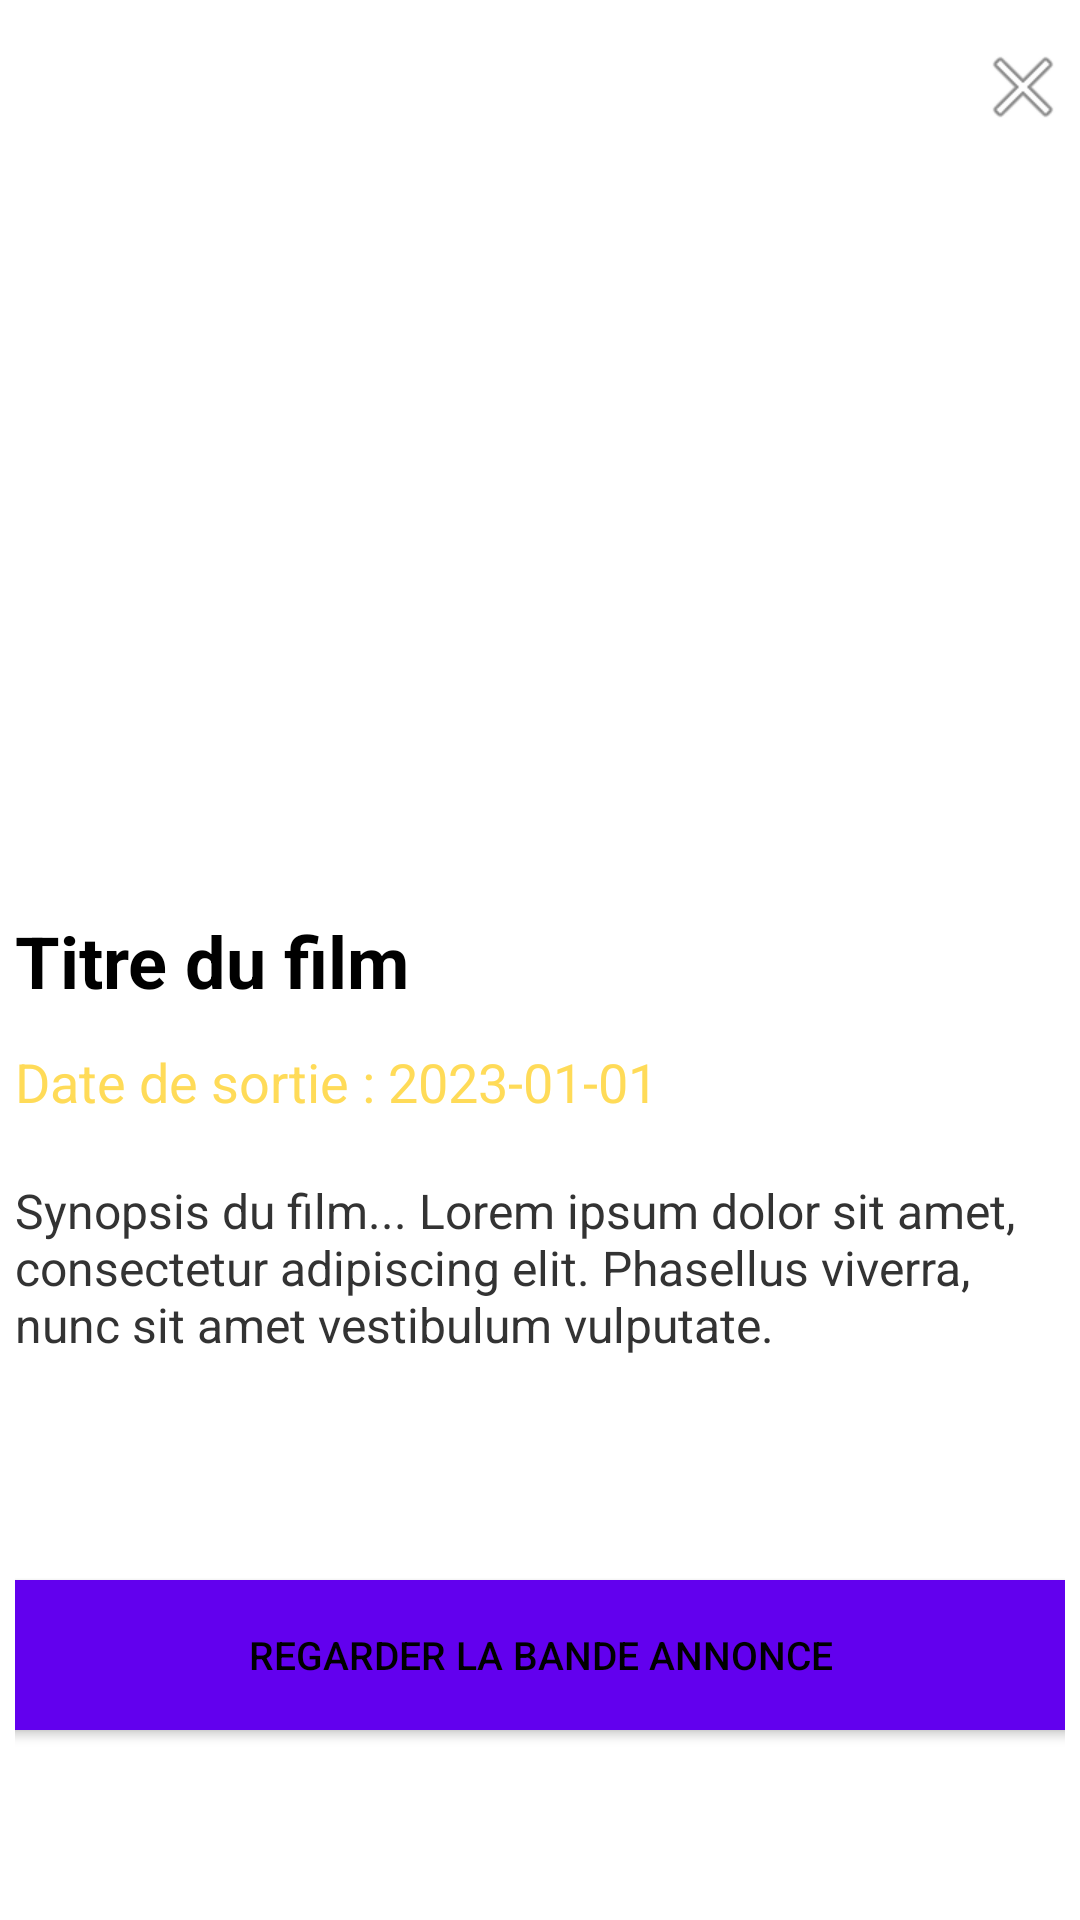

The Android layout XML behind this screen, and the referenced resources:
<!-- AndroidManifest.xml: application theme Theme.Time2Watch -->
<!-- res/layout/bottom_sheet_details.xml -->
<androidx.constraintlayout.widget.ConstraintLayout xmlns:android="http://schemas.android.com/apk/res/android"
    xmlns:app="http://schemas.android.com/apk/res-auto"
    xmlns:tools="http://schemas.android.com/tools"
    android:layout_width="match_parent"
    android:layout_height="wrap_content"
    android:layout_margin="10dp"
    android:background="#FFFFFF"
    android:padding="5dp"
    tools:context=".BottomSheetDetailsFragment">

    

    <ImageButton
        android:id="@+id/close_button"
        android:layout_width="28dp"
        android:layout_height="48dp"
        android:background="?android:attr/selectableItemBackgroundBorderless"
        android:contentDescription="Fermer"
        android:src="@android:drawable/ic_menu_close_clear_cancel"
        app:layout_constraintEnd_toEndOf="parent"
        app:layout_constraintTop_toTopOf="parent" />

    

    <ImageView
        android:id="@+id/detail_poster"
        android:layout_width="200dp"
        android:layout_height="287dp"
        android:layout_marginTop="8dp"
        android:clipToOutline="true"
        android:contentDescription="Affiche du film"
        android:scaleType="centerCrop"
        android:src="@drawable/ic_launcher_foreground"
        app:layout_constraintEnd_toEndOf="parent"
        app:layout_constraintHeight_percent="0.4"
        app:layout_constraintHorizontal_bias="0.054"
        app:layout_constraintStart_toStartOf="parent"
        app:layout_constraintTop_toTopOf="parent"
        app:layout_constraintWidth_percent="1" />

    
    <TextView
        android:id="@+id/detail_title"
        android:layout_width="350dp"
        android:layout_height="wrap_content"
        android:layout_marginTop="4dp"
        android:paddingBottom="8dp"
        android:text="Titre du film"
        android:textColor="#000000"
        android:textSize="24sp"
        android:textStyle="bold"
        app:layout_constraintEnd_toEndOf="parent"
        app:layout_constraintHorizontal_bias="0.218"
        app:layout_constraintStart_toStartOf="parent"
        app:layout_constraintTop_toBottomOf="@+id/detail_poster" />

    <TextView
        android:id="@+id/detail_release_date"
        android:layout_width="350dp"
        android:layout_height="wrap_content"
        android:layout_marginTop="4dp"
        android:paddingBottom="8dp"
        android:text="Date de sortie : 2023-01-01"
        android:textColor="#FFDB58"
        android:textSize="18sp"
        app:layout_constraintEnd_toEndOf="parent"
        app:layout_constraintHorizontal_bias="0.215"
        app:layout_constraintStart_toStartOf="parent"
        app:layout_constraintTop_toBottomOf="@+id/detail_title" />

    
    <TextView
        android:id="@+id/detail_synopsis"
        android:layout_width="350dp"
        android:layout_height="wrap_content"
        android:layout_marginTop="12dp"
        android:paddingBottom="16dp"
        android:text="Synopsis du film... Lorem ipsum dolor sit amet, consectetur adipiscing elit. Phasellus viverra, nunc sit amet vestibulum vulputate."
        android:textColor="#333333"
        android:textSize="16sp"
        app:layout_constraintEnd_toEndOf="parent"
        app:layout_constraintHorizontal_bias="0.215"
        app:layout_constraintStart_toStartOf="parent"
        app:layout_constraintTop_toBottomOf="@+id/detail_release_date" />

    <Button
        android:id="@+id/btn_watch"
        android:layout_width="357dp"
        android:layout_height="50dp"
        android:background="@color/purple_500"
        android:elevation="6dp"
        android:padding="10dp"
        android:text="Regarder la bande annonce"
        android:textAllCaps="true"
        android:textColor="#000000"
        android:textSize="13sp"
        app:layout_constraintBottom_toBottomOf="parent"
        app:layout_constraintEnd_toEndOf="parent"
        app:layout_constraintStart_toStartOf="parent"
        app:layout_constraintTop_toBottomOf="@+id/detail_synopsis" />


</androidx.constraintlayout.widget.ConstraintLayout>
<!-- resources referenced by this layout -->
<resources>
  <color name="purple_500">#FF6200EE</color>
  <style name="Theme.Time2Watch" parent="Theme.MaterialComponents.DayNight.NoActionBar">
          
          <item name="colorPrimary">@color/purple_500</item>
          <item name="colorPrimaryVariant">@color/purple_700</item>
          <item name="colorOnPrimary">@color/white</item>
          
          <item name="colorSecondary">@color/teal_200</item>
          <item name="colorSecondaryVariant">@color/teal_700</item>
          <item name="colorOnSecondary">@color/black</item>
          
          <item name="android:statusBarColor">?attr/colorPrimaryVariant</item>
          
      </style>
  <color name="purple_700">#FF3700B3</color>
  <color name="white">#FFFFFFFF</color>
  <color name="teal_200">#FF03DAC5</color>
  <color name="teal_700">#FF018786</color>
  <color name="black">#000000</color>
</resources>
